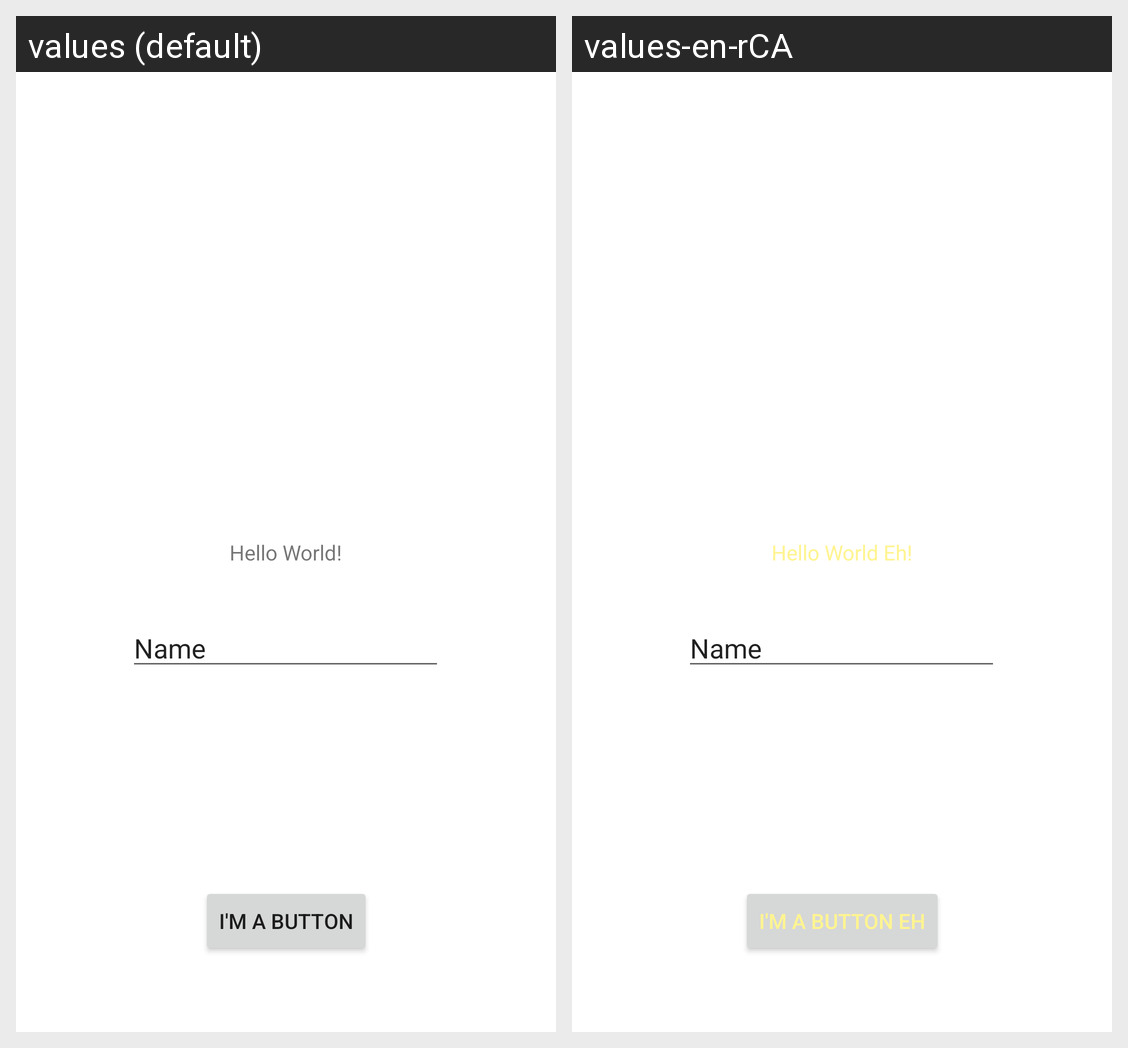

Locale-by-locale string values for the Android screen shown in this grid:
Android screen res/layout/activity_main.xml rendered under 2 locales, left to right: values (default), values-en-rCA. Device: Nexus 5 (rendered at 1080×1920; each locale shown at half size, 540×960, under a caption strip naming it); theme Theme.WilliamsAndriodLabs.
Strings drawn on this screen, with the default value and each locale's value (text and hints the layout hard-codes, and strings that could not be matched under every locale, appear in the picture but are not listed):

hello_message
  values: Hello World!
  values-en-rCA: Hello World Eh!

button_message
  values: I'm a button
  values-en-rCA: I'm a button eh
